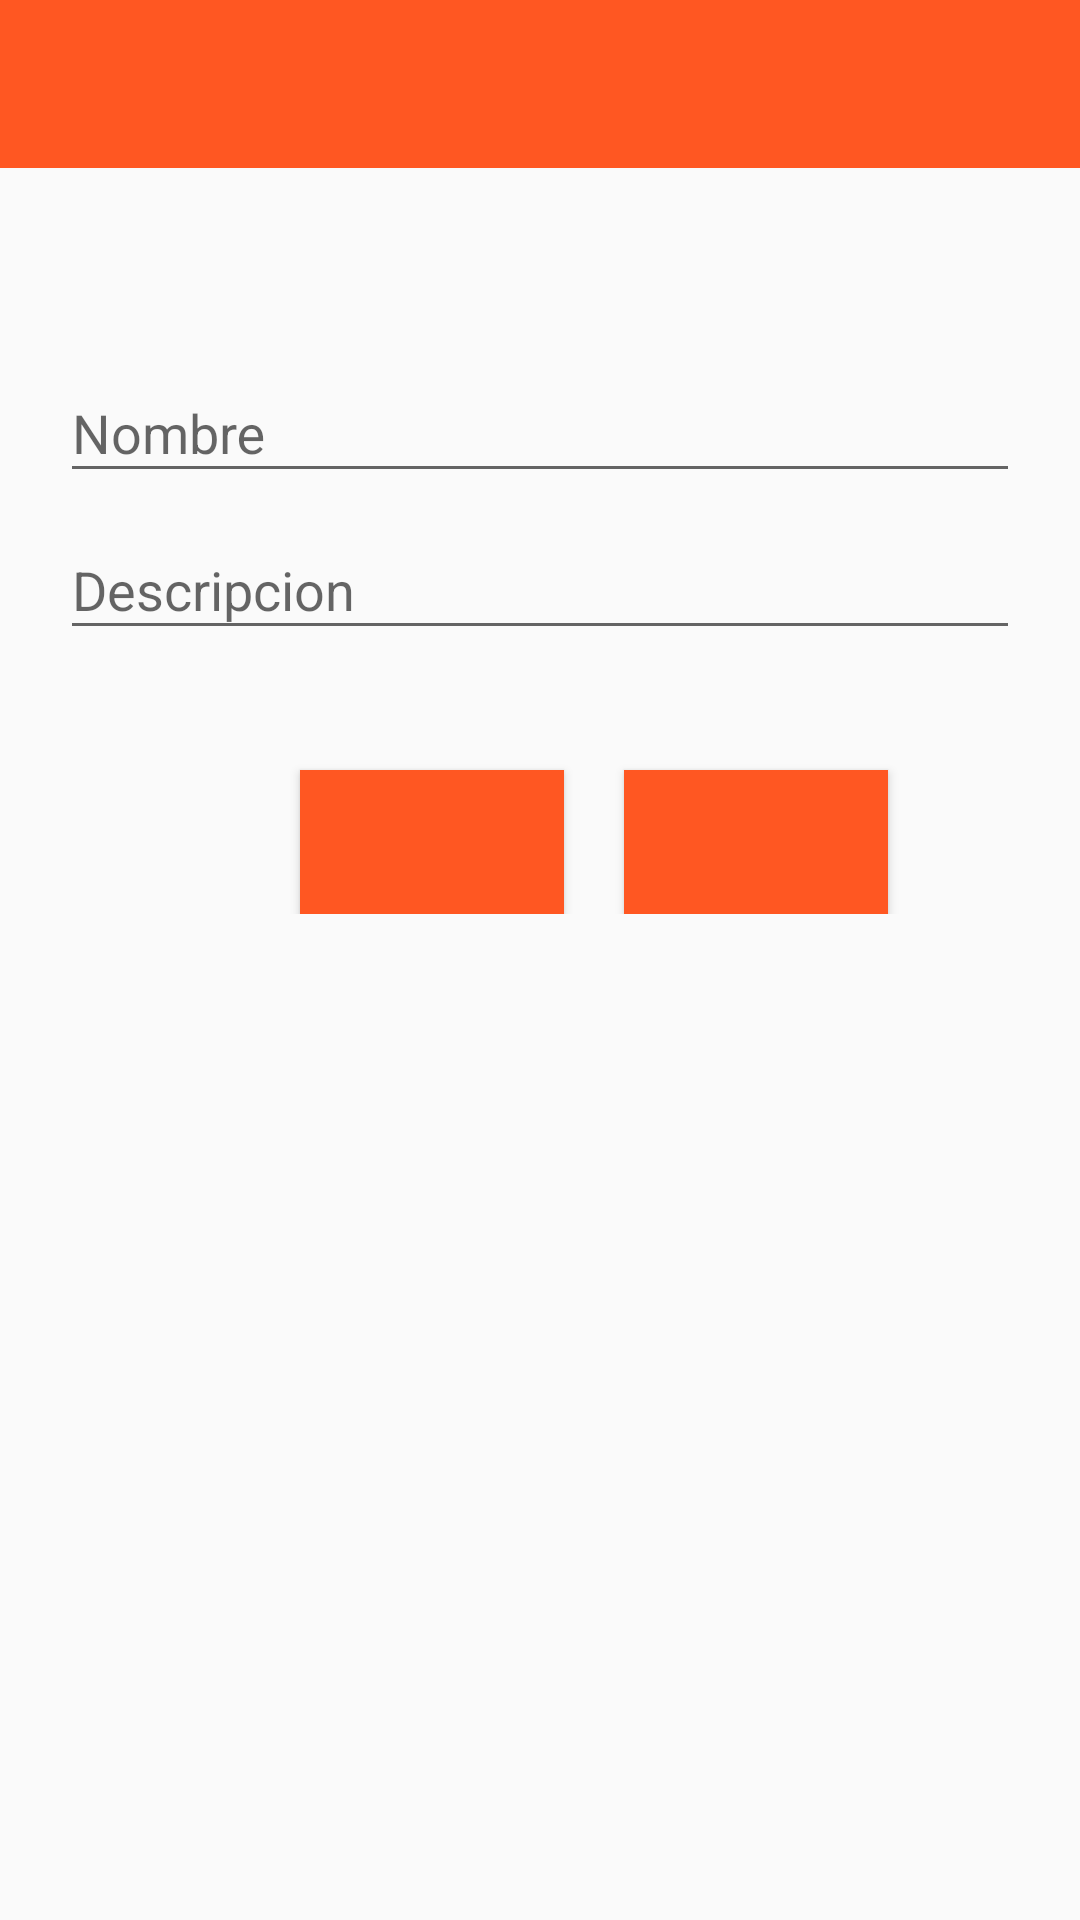

Layout XML and referenced resources for this Android screen:
<!-- AndroidManifest.xml: application theme MyMaterialTheme -->
<!-- res/layout/activity_grupo.xml -->
<?xml version="1.0" encoding="utf-8"?>
<ScrollView xmlns:android="http://schemas.android.com/apk/res/android"
    xmlns:tools="http://schemas.android.com/tools"
    xmlns:app="http://schemas.android.com/apk/res-auto"
    android:layout_width="fill_parent"
    android:layout_height="fill_parent"
    app:layout_behavior="@string/appbar_scrolling_view_behavior"
    tools:context="com.corpmycyber.test_login.activity.ClienteActivity">

    

    <LinearLayout
        android:orientation="vertical"
        android:layout_width="fill_parent"
        android:layout_height="fill_parent">

        <android.support.design.widget.AppBarLayout
            android:layout_width="match_parent"
            android:layout_height="wrap_content"
            android:theme="@style/ThemeOverlay.AppCompat.Dark.ActionBar">

            <android.support.v7.widget.Toolbar
                android:id="@+id/toolbar"
                android:layout_width="match_parent"
                android:layout_height="?attr/actionBarSize"
                android:background="?attr/colorPrimary"
                app:layout_scrollFlags="scroll|enterAlways"
                app:popupTheme="@style/ThemeOverlay.AppCompat.Light" >

            </android.support.v7.widget.Toolbar>

        </android.support.design.widget.AppBarLayout>

        <LinearLayout
            android:layout_width="fill_parent"
            android:layout_height="fill_parent"
            android:layout_marginTop="?attr/actionBarSize"
            android:orientation="vertical"
            android:paddingLeft="20dp"
            android:paddingRight="20dp"
            android:layout_marginBottom="40dp"
            android:weightSum="1">

            

            <android.support.design.widget.TextInputLayout
                android:id="@+id/input_layout_nombre_grupo"
                android:layout_width="match_parent"
                android:layout_height="wrap_content">

                <EditText
                    android:id="@+id/input_nombre_grupo"
                    android:layout_width="match_parent"
                    android:layout_height="wrap_content"
                    android:singleLine="true"
                    android:hint="@string/hint_grupo_nombre" />
            </android.support.design.widget.TextInputLayout>

            <android.support.design.widget.TextInputLayout
                android:id="@+id/input_layout_descripcion_grupo"
                android:layout_width="match_parent"
                android:layout_height="wrap_content">

                <EditText
                    android:id="@+id/input_descripcion_grupo"
                    android:layout_width="match_parent"
                    android:layout_height="wrap_content"
                    android:inputType="text"
                    android:hint="@string/hint_grupo_descripcion" />
            </android.support.design.widget.TextInputLayout>

            <LinearLayout
                android:layout_width="match_parent"
                android:layout_height="match_parent"
                android:orientation="horizontal">

                <Button android:id="@+id/btn_cancelarG"
                    android:layout_width="wrap_content"
                    android:layout_marginLeft="80dp"
                    android:layout_marginRight="10dp"
                    android:visibility="visible"
                    android:focusableInTouchMode="true"
                    android:layout_height="wrap_content"
                    android:background="@color/colorPrimary"
                    android:layout_marginTop="40dp"
                    android:textColor="@android:color/white"/>

                <Button android:id="@+id/btn_ejecutarG"
                    android:layout_width="wrap_content"
                    android:layout_height="wrap_content"
                    android:layout_marginLeft="10dp"
                    android:layout_marginRight="10dp"
                    android:background="@color/colorPrimary"
                    android:layout_marginTop="40dp"
                    android:focusableInTouchMode="true"
                    android:textColor="@android:color/white"/>

            </LinearLayout>

        </LinearLayout>

    </LinearLayout>



</ScrollView>
<!-- resources referenced by this layout -->
<resources>
  <color name="colorPrimary">#FF5722</color>
  <dimen name="activity_horizontal_margin">16dp</dimen>
  <dimen name="activity_vertical_margin">16dp</dimen>
  <string name="hint_grupo_descripcion">Descripcion</string>
  <string name="hint_grupo_nombre">Nombre</string>
  <style name="MyMaterialTheme" parent="MyMaterialTheme.Base">
  
      </style>
  <style name="MyMaterialTheme.Base" parent="Theme.AppCompat.Light.DarkActionBar">
          <item name="windowNoTitle">true</item>
          <item name="windowActionBar">false</item>
          <item name="colorPrimary">@color/colorPrimary</item>
          <item name="colorPrimaryDark">@color/colorPrimaryDark</item>
          <item name="colorAccent">@color/colorAccent</item>
      </style>
  <color name="colorPrimaryDark">#E64A19</color>
  <color name="colorAccent">#FF9800</color>
</resources>
